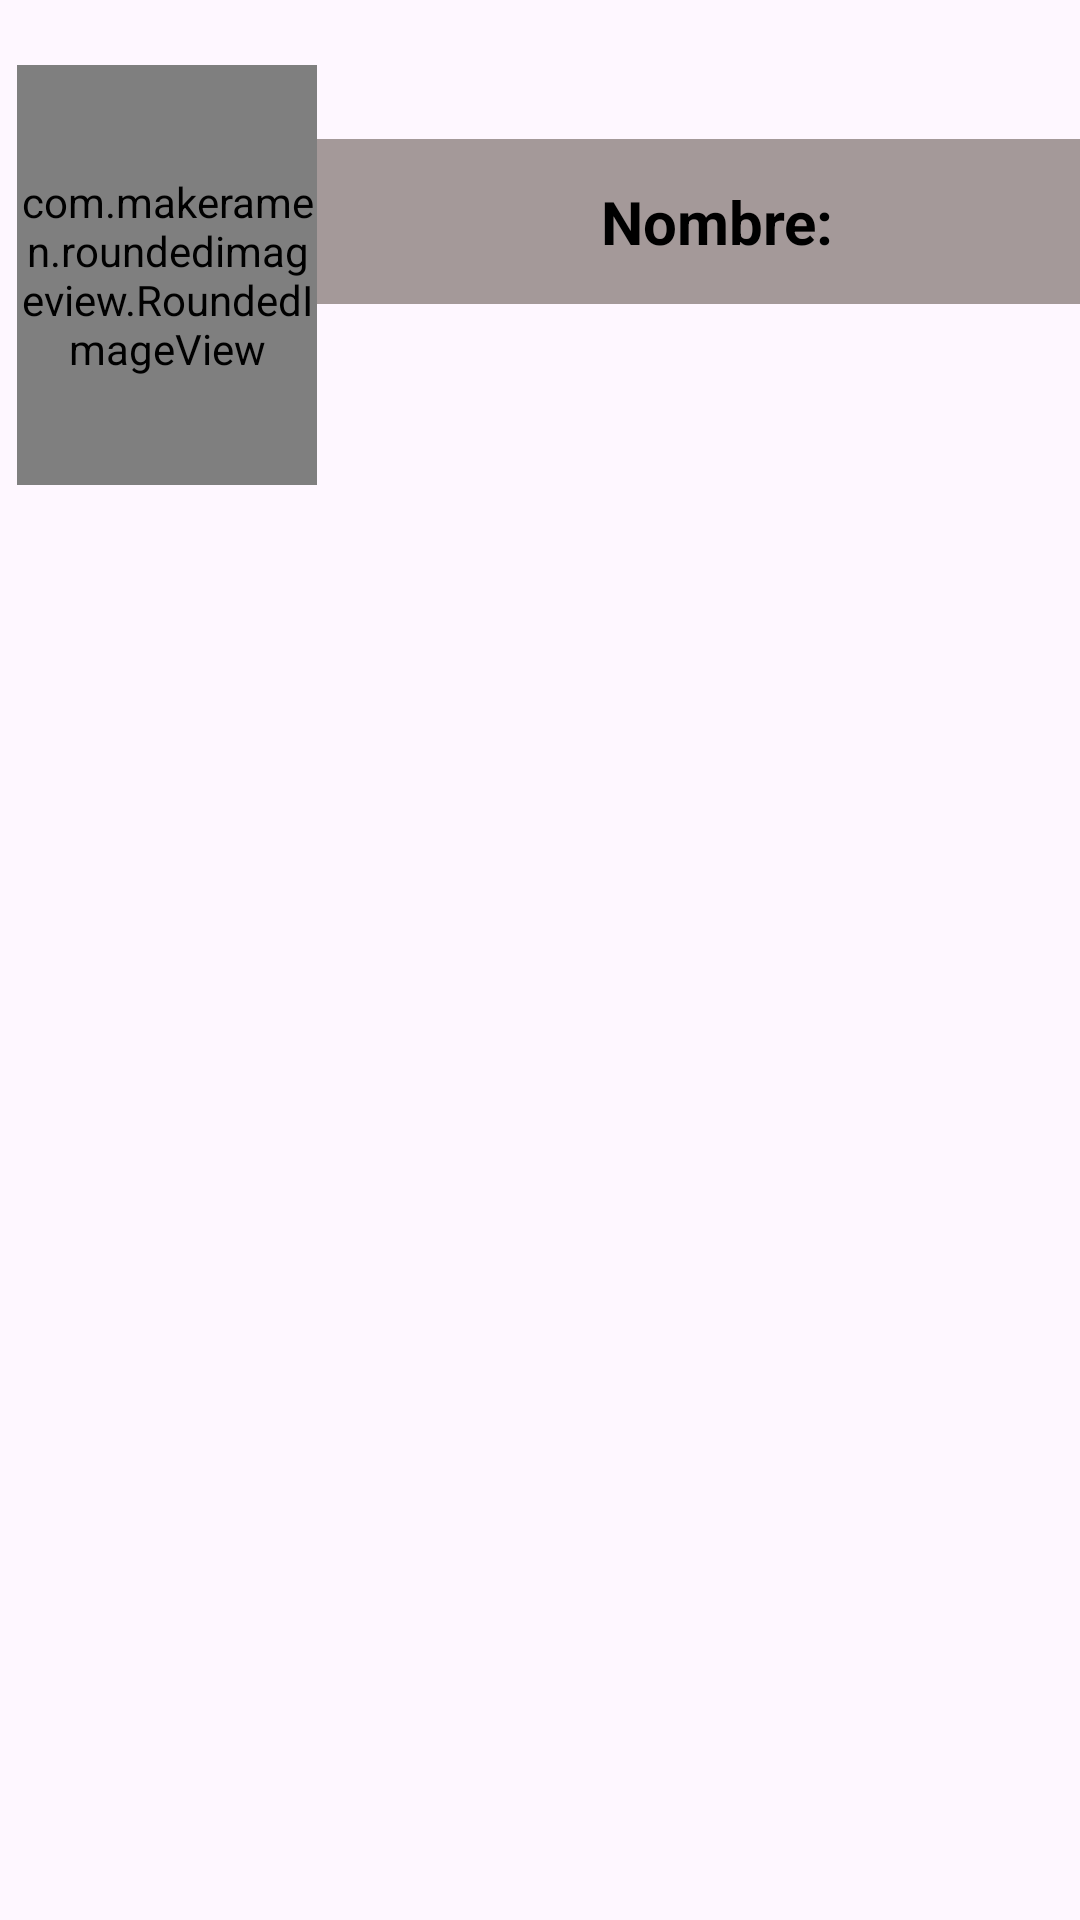

The Android layout XML behind this screen, and the referenced resources:
<!-- AndroidManifest.xml: application theme Theme.GameOfThronesOficial -->
<!-- res/layout/elemento_personaje.xml -->
<?xml version="1.0" encoding="utf-8"?>
<androidx.constraintlayout.widget.ConstraintLayout xmlns:android="http://schemas.android.com/apk/res/android"
    xmlns:app="http://schemas.android.com/apk/res-auto"
    xmlns:tools="http://schemas.android.com/tools"
    android:layout_width="match_parent"
    android:layout_height="match_parent">

    <androidx.constraintlayout.widget.Guideline
        android:id="@+id/guideline"
        android:layout_width="wrap_content"
        android:layout_height="wrap_content"
        android:orientation="horizontal"
        app:layout_constraintGuide_begin="5dp" />

    <androidx.constraintlayout.widget.Guideline
        android:id="@+id/guideline2"
        android:layout_width="wrap_content"
        android:layout_height="wrap_content"
        android:orientation="horizontal"
        app:layout_constraintGuide_begin="25dp" />

    <androidx.constraintlayout.widget.Guideline
        android:id="@+id/guideline3"
        android:layout_width="wrap_content"
        android:layout_height="wrap_content"
        android:orientation="horizontal"
        app:layout_constraintGuide_begin="50dp" />

    <androidx.constraintlayout.widget.Guideline
        android:id="@+id/guideline4"
        android:layout_width="wrap_content"
        android:layout_height="wrap_content"
        android:orientation="horizontal"
        app:layout_constraintGuide_begin="108dp" />

    <androidx.constraintlayout.widget.Guideline
        android:id="@+id/guideline5"
        android:layout_width="wrap_content"
        android:layout_height="wrap_content"
        android:orientation="horizontal"
        app:layout_constraintGuide_begin="165dp" />

    <androidx.constraintlayout.widget.Guideline
        android:id="@+id/guideline7"
        android:layout_width="wrap_content"
        android:layout_height="wrap_content"
        android:orientation="vertical"
        app:layout_constraintGuide_percent="0.26" />

    <TextView
        android:id="@+id/tvNombre"
        android:layout_width="277dp"
        android:layout_height="55dp"
        android:layout_marginStart="24dp"
        android:background="@color/light_grey"
        android:gravity="center_horizontal|center_vertical"
        android:text="Nombre: "
        android:textColor="@color/black"
        android:textSize="20sp"
        android:textStyle="bold"
        app:layout_constraintBottom_toBottomOf="parent"
        app:layout_constraintEnd_toEndOf="parent"
        app:layout_constraintHorizontal_bias="0.428"
        app:layout_constraintStart_toStartOf="@+id/guideline7"
        app:layout_constraintTop_toTopOf="@+id/guideline"
        app:layout_constraintVertical_bias="0.071" />

    <com.makeramen.roundedimageview.RoundedImageView
        android:id="@+id/ivPersonaje"
        android:layout_width="100dp"
        android:layout_height="140dp"
        android:scaleType="centerCrop"
        app:layout_constraintBottom_toBottomOf="parent"
        app:layout_constraintEnd_toEndOf="parent"
        app:layout_constraintHorizontal_bias="0.022"
        app:layout_constraintStart_toStartOf="parent"
        app:layout_constraintTop_toTopOf="@+id/guideline"
        app:layout_constraintVertical_bias="0.034"
        app:riv_corner_radius="10dp" />

</androidx.constraintlayout.widget.ConstraintLayout>
<!-- resources referenced by this layout -->
<resources>
  <color name="black">#FF000000</color>
  <color name="light_grey">#A49999</color>
  <style name="Theme.GameOfThronesOficial" parent="Base.Theme.GameOfThronesOficial" />
  <style name="Base.Theme.GameOfThronesOficial" parent="Theme.Material3.DayNight.NoActionBar">
          
          
      </style>
</resources>
